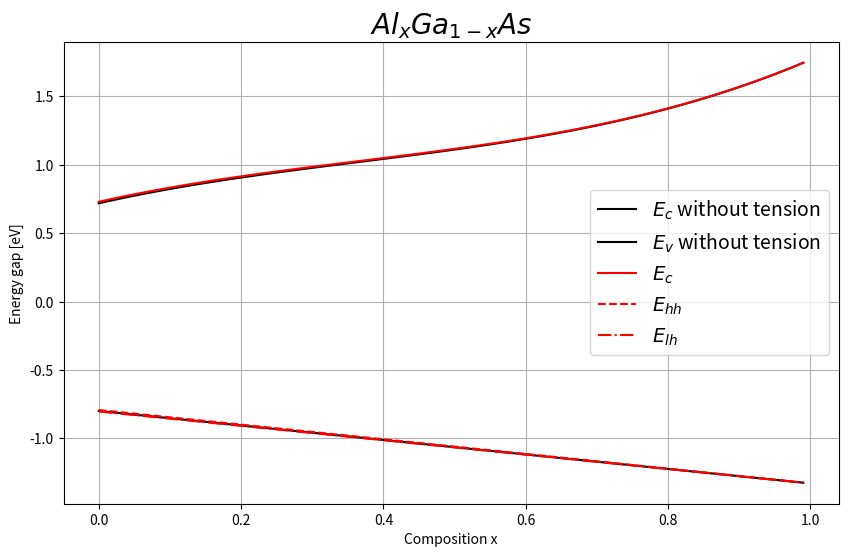

Here is the Python script that generated this plot:
import matplotlib.pyplot as plt

# gamma
C_bowing_gamma = [(-0.127 + 1.310 * i / 100.0) for i in range(0, 100)]  # c linear bowing parameter
AlAs_gamma = 3.099  # a
GaAs_gamma = 1.519

x = [i / 100.0 for i in range(0, 100)]
a_layer = 5.66139  # AlAs lattice constant
ao = 5.65330  # GaAs lattice constant

# parameters
ac_GaAs = -7.17
av_GaAs = -1.16
ac_AlAs = -5.64
av_AlAs = -2.47
b_GaAs = -2.0
b_AlAs = -2.3
vbo_GaAs = -0.80
vbo_AlAs = -1.33
c11_GaAs = 1221
c12_GaAs = 566
c11_AlAs = 1250
c12_AlAs = 534


def interpolate(val1, val2):
    temp = []
    for i in x:
        temp.append(val1 * (1 - i) + val2 * i)
    return temp


def calculate(AlAs, GaAs, C_bowing):
    a = []
    b = []
    c = []

    for i in range(0, 100):
        a.append(AlAs)
        b.append(GaAs - AlAs - C_bowing[i])
        c.append(C_bowing[i])

    eg = []
    for i in range(0, 100):
        j = 1 - i / 100.0
        eg.append(a[i] + j * b[i] + j * j * c[i])
    return eg


def valence_band(vbo1, vbo2):
    val = []
    for i in x:
        val.append(vbo2 * i + vbo1 * (1 - i))
    return val


def conduction_band(valence, energy_band):
    con = []
    for i in range(0, 100):
        con.append(valence[i] + energy_band[i])
    return con


def calculate_tension_e(a_c, a_a, a_o, energy_band, c_12, c_11):
    epsilon_x = [(a_o - a_a[i]) / a_a[i] for i in range(len(x))]
    epsilon_z = [-2 * (c_12[i] / c_11[i]) * epsilon_x[i] for i in range(len(x))]

    d_Ehc = [a_c[i] * (2 * epsilon_x[i] + epsilon_z[i]) for i in range(len(x))]

    Ec = [(energy_band[i] + d_Ehc[i]) for i in range(len(x))]

    return Ec


def calculate_tension_ehh(a_v, a_a, a_o, energy_band, c_12, c_11):
    epsilon_x = [(a_o - a_a[i]) / a_a[i] for i in range(len(x))]
    epsilon_z = [-2 * (c_12[i] / c_11[i]) * epsilon_x[i] for i in range(len(x))]

    d_Es = [-1 * b[i] * (epsilon_z[i] - epsilon_x[i]) for i in range(len(x))]
    d_Ehv = [a_v[i] * (2 * epsilon_x[i] + epsilon_z[i]) for i in range(len(x))]

    Ehh = [(energy_band[i] + d_Ehv[i] + d_Es[i]) for i in range(len(x))]

    return Ehh


def calculate_tension_elh(a_v, a_a, a_o, energy_band, c_12, c_11):
    epsilon_x = [(a_o - a_a[i]) / a_a[i] for i in range(len(x))]
    epsilon_z = [-2 * (c_12[i] / c_11[i]) * epsilon_x[i] for i in range(len(x))]

    d_Es = [-1 * b[i] * (epsilon_z[i] - epsilon_x[i]) for i in range(len(x))]
    d_Ehv = [a_v[i] * (2 * epsilon_x[i] + epsilon_z[i]) for i in range(len(x))]

    Elh = [(energy_band[i] + d_Ehv[i] - d_Es[i]) for i in range(len(x))]

    return Elh


a = interpolate(a_layer, ao)
b = interpolate(b_GaAs, b_AlAs)
ac = interpolate(ac_GaAs, ac_AlAs)
av = interpolate(av_GaAs, av_AlAs)
c11 = interpolate(c11_GaAs, c11_AlAs)
c12 = interpolate(c12_GaAs, c12_AlAs)

eg = calculate(AlAs_gamma, GaAs_gamma, C_bowing_gamma)

vb = valence_band(vbo_GaAs, vbo_AlAs)
cb = conduction_band(vb, eg)

cb_E = calculate_tension_e(ac, a, ao, cb, c12, c11)

vb_Ehh = calculate_tension_ehh(av, a, ao, vb, c12, c11)

vb_Elh = calculate_tension_elh(av, a, ao, vb, c12, c11)

fig, axes = plt.subplots(figsize=(10, 6))
axes.plot(x, cb, label=r"$ E_{c}$ without tension", color="black")
axes.plot(x, vb, label=r"$ E_{v}$ without tension", color="black")

axes.plot(x, cb_E, label=r"$ E_{c}$", color="red")
axes.plot(x, vb_Ehh, '--', label=r"$ E_{hh}$", color="red")
axes.plot(x, vb_Elh, '-.', label=r"$ E_{lh}$", color="red")

axes.legend(fontsize=14)

plt.xlabel("Composition x")
plt.ylabel("Energy gap [eV]")
plt.title(r'$ Al_{x}Ga_{1-x}As$', fontsize=20)
plt.grid()
plt.show()
